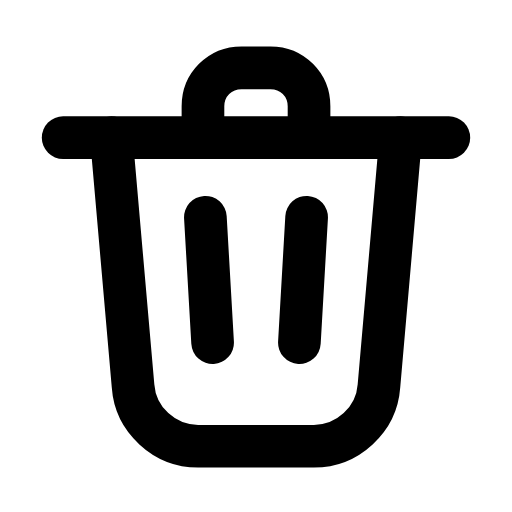
t = 0.00 s
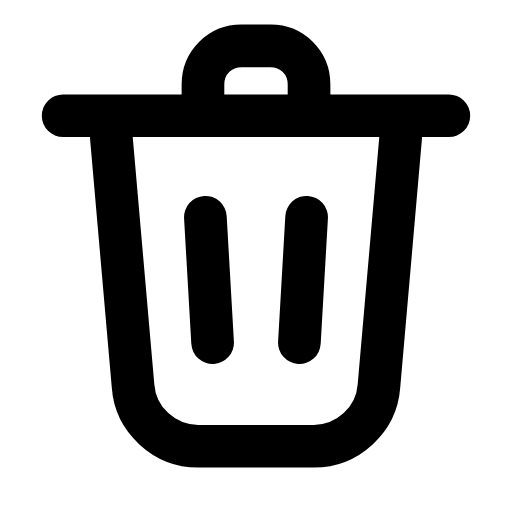
t = 0.25 s
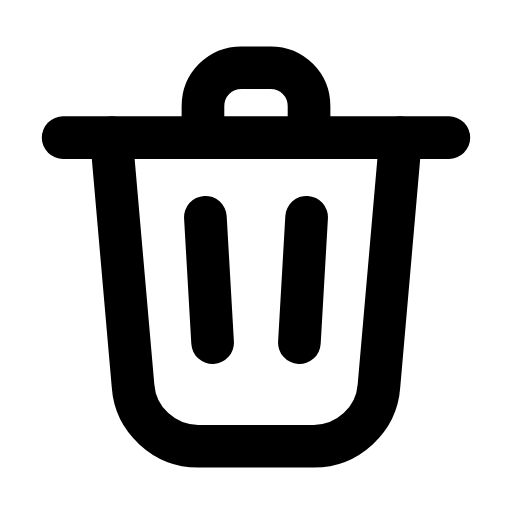
t = 0.50 s
t = 0.73 s: frame unchanged from t = 0.00 s, image omitted
t = 0.99 s: frame unchanged from t = 0.00 s, image omitted
t = 1.25 s: frame unchanged from t = 0.00 s, image omitted

The animated SVG that drew these frames (rendered in a browser with its animation timeline set to each time). Animation: 1 SMIL element (animateTransform=1); one cycle of 1.50 s, repeats indefinitely.

<svg xmlns="http://www.w3.org/2000/svg" width="24" height="24" viewBox="0 0 24 24" fill="none"><g transform="translate(-1.56 -2.133) scale(1.13)"><g><animateTransform attributeName="transform" type="translate" values="0 0;0 0;0 -1.1;0 0;0 0;0 0;0 0;0 -1.1;0 0;0 0;0 0" keyTimes="0;0.135;0.2475;0.36;0.45;0.6;0.66;0.735;0.81;0.9;1" dur="1.5s" repeatCount="indefinite" calcMode="spline" keySplines="0.16 1 0.3 1;0.16 1 0.3 1;0.16 1 0.3 1;0.16 1 0.3 1;0.16 1 0.3 1;0.16 1 0.3 1;0.16 1 0.3 1;0.16 1 0.3 1;0.16 1 0.3 1;0.16 1 0.3 1"/><line stroke="currentColor" stroke-width="1.77" stroke-linecap="round" stroke-linejoin="round" fill="none" x1="4" y1="7.6" x2="20" y2="7.6"></line><path stroke="currentColor" stroke-width="1.77" stroke-linecap="round" stroke-linejoin="round" fill="none" d="M9.8 7.6L9.8 6.3C9.8 5.4 10.5 4.7 11.4 4.7L12.6 4.7C13.5 4.7 14.2 5.4 14.2 6.3L14.2 7.6"></path></g><path stroke="currentColor" stroke-width="1.77" stroke-linecap="round" stroke-linejoin="round" fill="none" d="M6 7.6L6.9 17.9C7 19.3 8.2 20.4 9.6 20.4L14.4 20.4C15.8 20.4 17 19.3 17.1 17.9L18 7.6"></path><path stroke="currentColor" stroke-width="1.77" stroke-linecap="round" stroke-linejoin="round" fill="none" d="M9.9 10.9L10.2 16.1M14.1 10.9L13.8 16.1"></path></g></svg>
